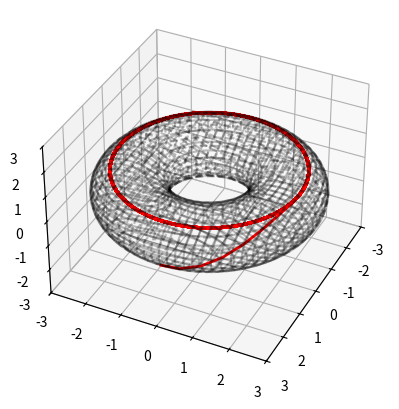

Write the Python code that produced this figure.
#!/usr/bin/env python3

## ###############################################################
## MODULES
## ###############################################################
import os
import warnings
import numpy as np
import matplotlib.pyplot as plt

from functools import partial
from scipy.integrate import odeint


## ###############################################################
## PREPARE TERMINAL/WORKSPACE/CODE
## ###############################################################
os.system("clear") # clear terminal window
warnings.simplefilter('ignore', UserWarning) # hide warnings


## ###############################################################
## FUNCTIONS
## ###############################################################
class Torus():
  def implicit(x, y, z, r2=2, r1=1):
    return z*z - r2*r2 + ( r1 - np.sqrt(x*x + y*y) )**2
  def parameterized(theta, phi, r1=2, r2=1):
    x = (r1 + r2*np.cos(theta)) * np.cos(phi)
    y = (r1 + r2*np.cos(theta)) * np.sin(phi)
    z = r2 * np.sin(theta)
    return [x, y, z]

def solnToGeodesicEqn(x, t, r1=2, r2=1):
  ## integration constants
  k = r1 + r2/2 # k = h
  l = 1 / (r2 * r2)
  ## extract variables
  theta, phi = x[0], x[1]
  ## coupled ODEs
  dtheta_dt = np.sqrt(np.max([
    0,
    l - k*k / (r1*r2 + r2*r2*np.cos(theta))**2
  ]))
  dphi_dt = k / (r1 + r2*np.cos(theta))**2
  return [dtheta_dt, dphi_dt]

def plotImplicit(
    ax, shape_func,
    bbox = (-1, 1),
    res_contour = 70,
    res_slices  = 30,
    color = "black",
    alpha = 0.75
  ):
  ## get box domain
  ax_min, ax_max = bbox
  ## initialise the coordinates where contours are evaluated
  coords_contour = np.linspace(ax_min, ax_max, res_contour) 
  ## initialise the slice coordinates (along each direction)
  coords_slice = np.linspace(ax_min, ax_max, res_slices)
  ## initialise the grid for plotting contours
  A1, A2 = np.meshgrid(coords_contour, coords_contour)
  ## define plot style
  args = {"colors":color, "alpha":alpha, "zorder":3}
  ## plot each contour
  for coord in coords_slice:
    ## evaluate the function
    X = shape_func(coord, A1, A2)
    Y = shape_func(A1, coord, A2)
    Z = shape_func(A1, A2, coord)
    ## plot contours in the YZ plane
    try: ax.contour(X+coord, A1, A2, [coord], zdir="x", **args)
    except UserWarning: continue
    ## plot contours in the XZ plane
    try: ax.contour(A1, Y+coord, A2, [coord], zdir="y", **args)
    except UserWarning: continue
    ## plot contours in the XY plane
    try: ax.contour(A1, A2, Z+coord, [coord], zdir="z", **args)
    except UserWarning: continue


## ###############################################################
## MAIN PROGRAM
## ###############################################################
def main():
  ## torus parameters
  r1, r2 = 2, 1
  ax_max = r1 + r2
  ## generate torus data points
  res_surface  = 100
  angle_domain = np.linspace(0, 2.*np.pi, res_surface)
  theta_input, phi_input = np.meshgrid(angle_domain, angle_domain)
  [ x_torus, y_torus, z_torus ] = Torus.parameterized(
    theta = theta_input,
    phi   = phi_input,
    r1    = r1,
    r2    = r2 * 0.9
  )
  shape_func = partial(
    Torus.implicit,
    r1 = r1,
    r2 = r2
  )
  ## initialise figure
  fig = plt.figure()
  ax = fig.add_subplot(111, projection="3d")
  ## plot surface of the torus
  # ax.plot_surface(x_torus, y_torus, z_torus, rstride=5, cstride=5)
  plotImplicit(
    ax, shape_func,
    bbox = (-ax_max, ax_max),
    res_contour = 100,
    res_slices  = 30,
    alpha       = 0.25
  )
  ax.set_xlim(-ax_max, ax_max)
  ax.set_ylim(-ax_max, ax_max)
  ax.set_zlim(-ax_max, ax_max)
  ## solve the geodesic equation
  num_geo_orbits = 100
  num_geo_points = 10**3
  t  = np.linspace(0, num_geo_orbits*2*np.pi, num_geo_points)
  x0 = [-np.pi/4, 0] # angles: theta, phi
  geodesic_func = partial(
    solnToGeodesicEqn,
    r1 = r1,
    r2 = r2
  )
  soln = odeint(geodesic_func, x0, t)
  theta_output = soln[:, 0]
  phi_output   = soln[:, 1]
  [x_geo, y_geo, z_geo] = Torus.parameterized(theta_output, phi_output, r1, r2)
  ## plot geodesic
  ax.plot(x_geo, y_geo, z_geo, color="r", ls="-", lw=2, zorder=5)
  ## show plot
  ax.view_init(36, 26)
  plt.show()


## ###############################################################
## RUN MAIN
## ###############################################################
if __name__ == "__main__":
  main()


## ###############################################################
## END OF PROGRAM
## ###############################################################